Dataset: satellite-image-classification (GitHub, summer-xrx/satellite-image-classification). Classes: beach, circular farmland, cloud, desert, forest, mountain, rectangular farmland, residential area, river, snow-covered mountain.

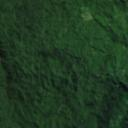
Label: forest

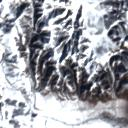
Label: snow-covered mountain

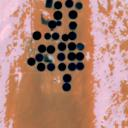
Label: circular farmland

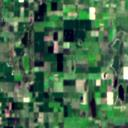
Label: rectangular farmland

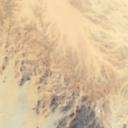
Label: desert

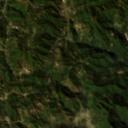
Label: mountain
